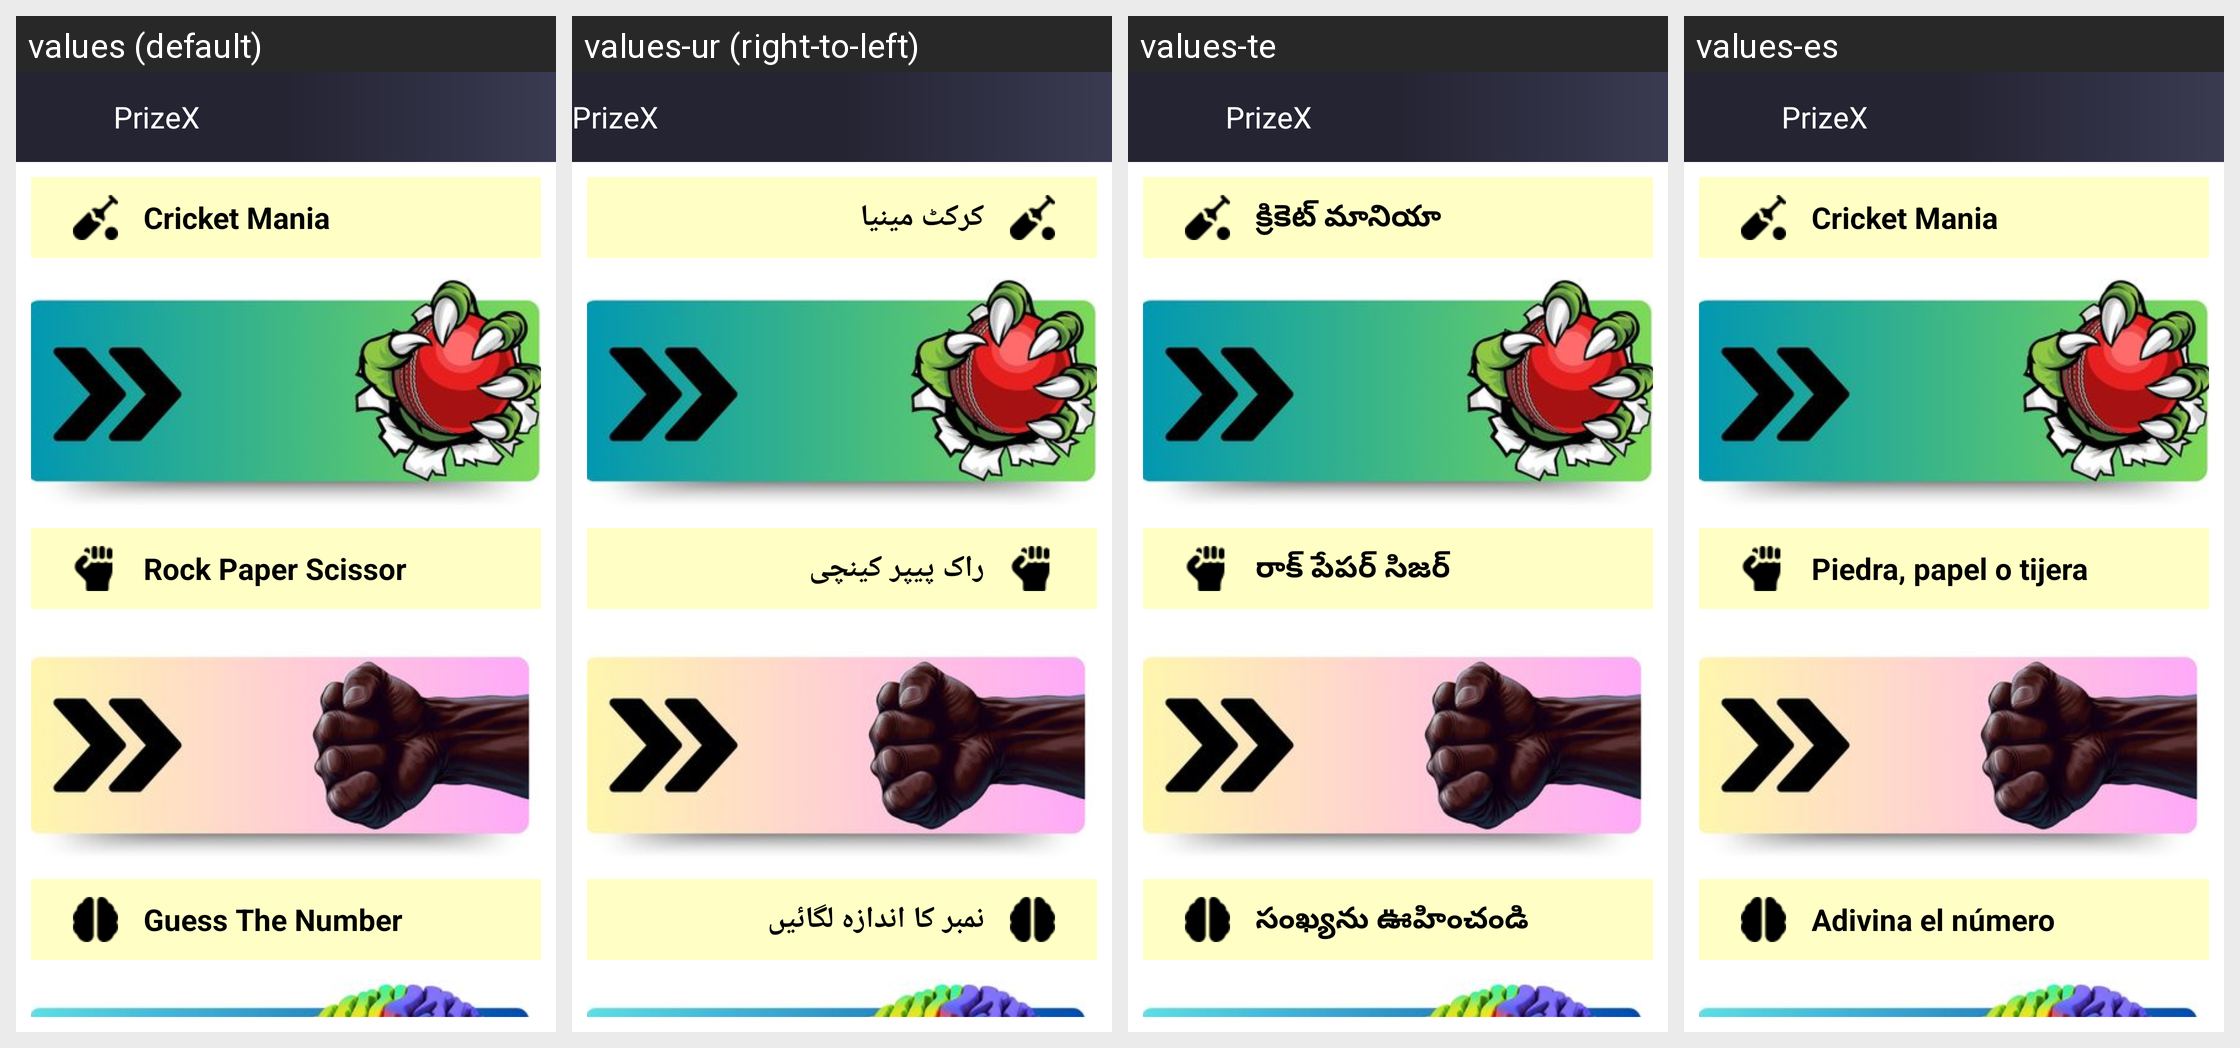

This grid shows one Android layout under several languages. Give, for every string resource on the screen, its name, the default text and each shown locale's text.
Android screen res/layout/activity_games.xml rendered under 4 locales, left to right: values (default), values-ur (right-to-left), values-te, values-es. Device: Nexus 5 (rendered at 1080×1920; each locale shown at half size, 540×960, under a caption strip naming it); theme AppTheme.
Other locales in the repository, not shown: values-ar, values-bn, values-de, values-fr, values-hi, values-it, values-pt, values-ta.
Strings drawn on this screen, with the default value and each locale's value (text and hints the layout hard-codes, and strings that could not be matched under every locale, appear in the picture but are not listed):

cricket
  values: Cricket Mania
  values-ur: کرکٹ مینیا
  values-te: క్రికెట్ మానియా
  values-es: Cricket Mania

rps
  values: Rock Paper Scissor
  values-ur: راک پیپر کینچی
  values-te: రాక్ పేపర్ సిజర్
  values-es: Piedra, papel o tijera

guess
  values: Guess The Number
  values-ur: نمبر کا اندازہ لگائیں
  values-te: సంఖ్యను ఊహించండి
  values-es: Adivina el número

app_name
  values: PrizeX
  values-ur: PrizeX  [not translated; the default value is used]
  values-te: PrizeX  [not translated; the default value is used]
  values-es: PrizeX  [not translated; the default value is used]
